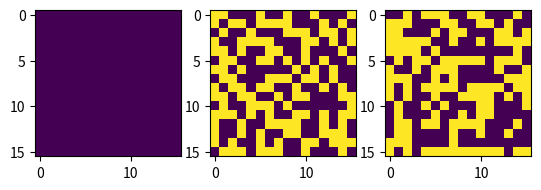

Python code for this plot:
import matplotlib.pyplot as plt
import numpy as np
#from scipy.optimize import fsolve
sqrt = np.emath.sqrt
from scipy.optimize import fsolve
from scipy.optimize import root
np.random.seed(0)
d=16
x0=np.random.randint(1,size=(d,d))
def mcmc_sampling(J,x=[[]]):
    mt0,l=300,len(x[0])
    tst=0
    for t in range(mt0):
        for i in range(l):
            for j in range(l):
                valu=( ( x[(i+l-1)%l][j] + x[(i+1)%l][j] + x[i][(j+l-1)%l] + x[i][(j+1)%l] ) )
                r=np.exp(-J*valu)/(np.exp(J*valu) + np.exp(-J*valu))
                R=np.random.uniform(0,1)
                if(R<=r):
                    x[i][j]=1
                else:
                    x[i][j]=-1

    return x

##############main##############
print(x0)
plt.subplot(131)
plt.imshow(x0,interpolation='none')

x=mcmc_sampling(1/d,x0)
print(x)
plt.subplot(132)
plt.imshow(x,interpolation='none')

x1=np.random.randint(1,size=(d,d))
x1=mcmc_sampling(0/d,x1)
print(x1)
plt.subplot(133)
plt.imshow(x1,interpolation='none')
plt.show()
